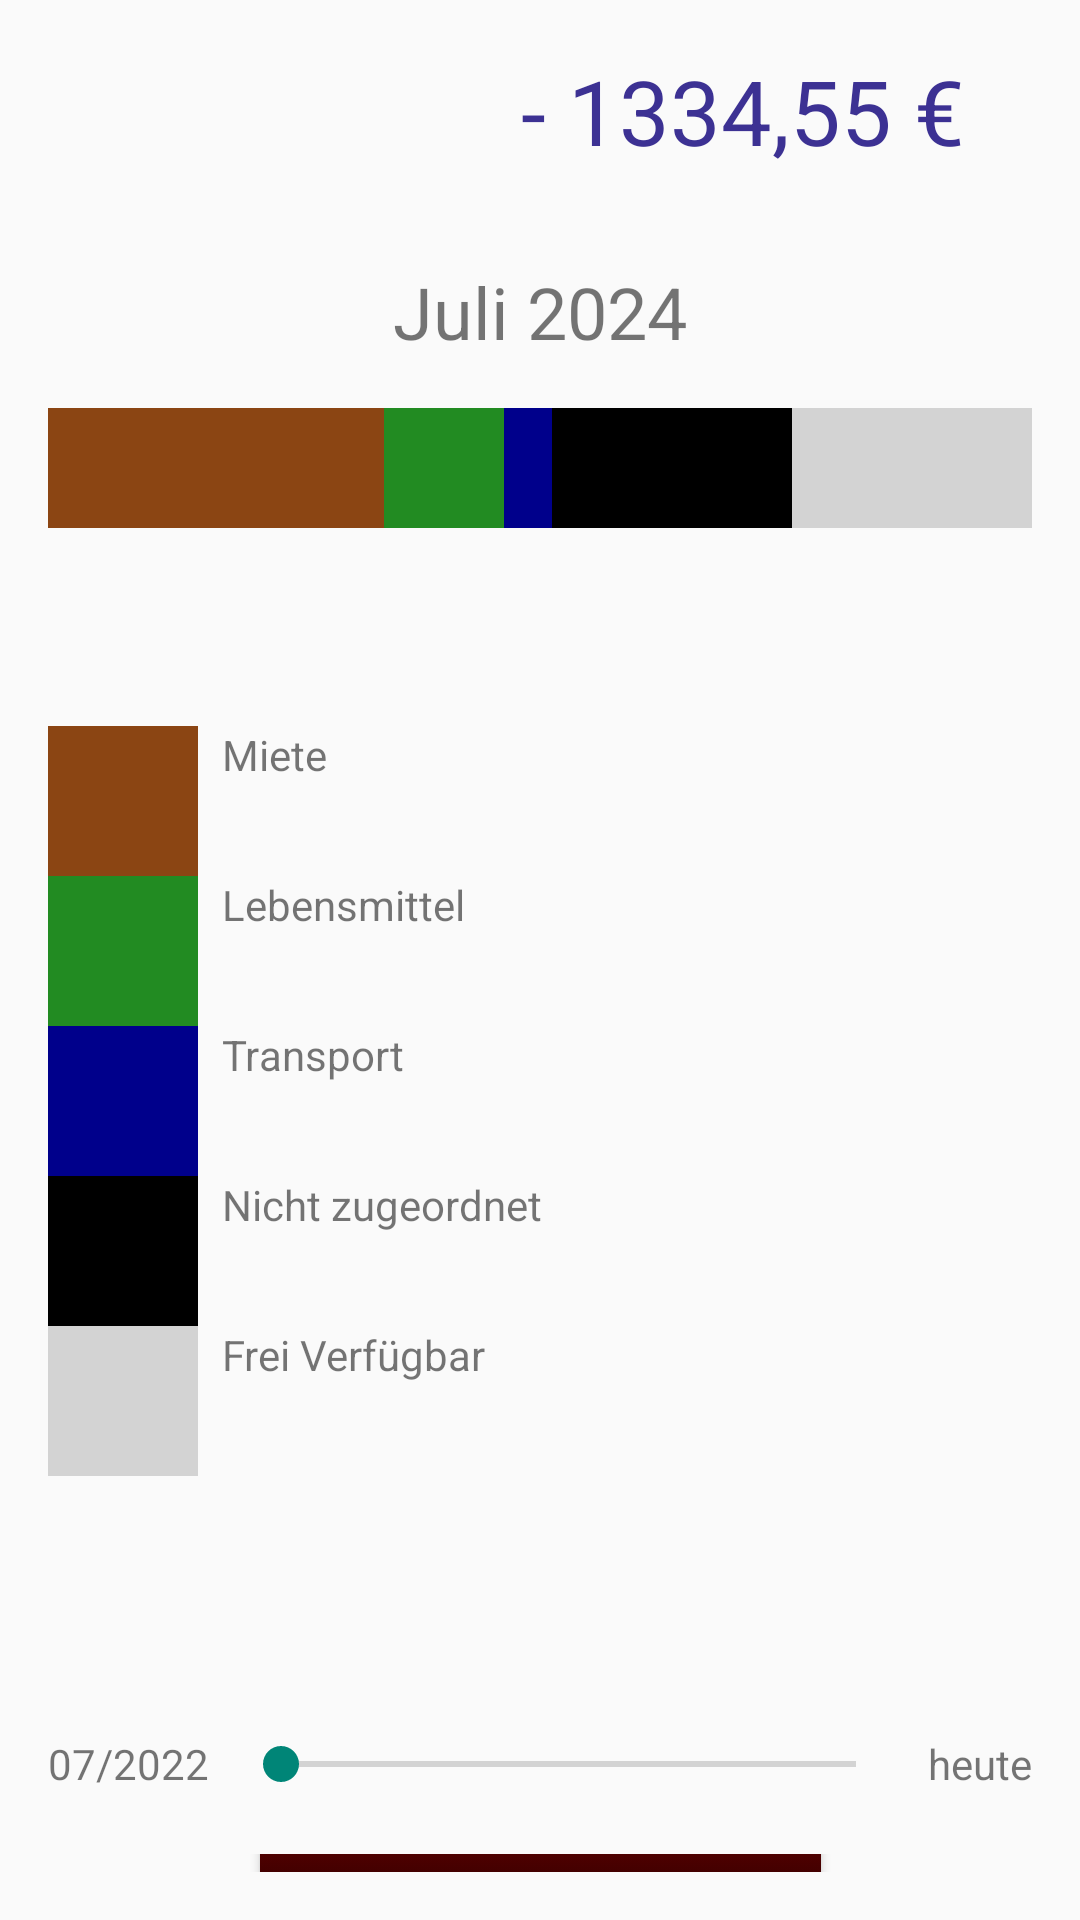

Layout XML and referenced resources for this Android screen:
<!-- AndroidManifest.xml: application theme Theme.SmartSaveApp_dgit -->
<!-- res/layout/gui_3.xml -->
<?xml version="1.0" encoding="utf-8"?>
<LinearLayout xmlns:android="http://schemas.android.com/apk/res/android"
    xmlns:app="http://schemas.android.com/apk/res-auto"
    xmlns:tools="http://schemas.android.com/tools"
    android:layout_width="match_parent"
    android:layout_height="match_parent"
    android:orientation="vertical"
    android:padding="16dp"
    tools:context=".MainActivity">

    
    <androidx.constraintlayout.widget.ConstraintLayout
        android:layout_width="match_parent"
        android:layout_height="wrap_content">


        <ImageView
            android:id="@+id/imageView"
            android:layout_width="55dp"
            android:layout_height="55dp"
            android:src="@drawable/arrows_left_right_icon"
            app:layout_constraintBottom_toBottomOf="@+id/textView17"
            app:layout_constraintEnd_toEndOf="parent"
            app:layout_constraintHorizontal_bias="0.078"
            app:layout_constraintStart_toStartOf="parent"
            app:layout_constraintTop_toTopOf="@+id/textView17"
            app:layout_constraintVertical_bias="0.0" />

        <TextView
            android:id="@+id/textView17"
            android:layout_width="wrap_content"
            android:layout_height="wrap_content"
            android:text=" - 1334,55 €"
            android:textColor="@color/font_purple"
            android:textSize="30dp"
            app:layout_constraintBottom_toBottomOf="parent"
            app:layout_constraintEnd_toEndOf="parent"
            app:layout_constraintHorizontal_bias="0.871"
            app:layout_constraintStart_toStartOf="parent"
            app:layout_constraintTop_toTopOf="parent"
            app:layout_constraintVertical_bias="0.043" />


    </androidx.constraintlayout.widget.ConstraintLayout>

    
    <TextView
        android:id="@+id/dateText"
        android:layout_width="wrap_content"
        android:layout_height="wrap_content"
        android:layout_marginTop="16dp"
        android:text="Juli 2024"
        android:textSize="24sp"
        android:gravity="center"
        android:layout_gravity="center_horizontal" />











    
    <LinearLayout
        android:id="@+id/barChart"
        android:layout_width="match_parent"
        android:layout_height="40dp"
        android:layout_marginTop="16dp"
        android:layout_marginBottom="50dp"
        android:orientation="horizontal">

        <View
            android:layout_width="0dp"
            android:layout_height="match_parent"
            android:layout_weight="1.4"
            android:background="#8B4513" />

        <View
            android:layout_width="0dp"
            android:layout_height="match_parent"
            android:layout_weight="0.5"
            android:background="#228B22" />

        <View
            android:layout_width="0dp"
            android:layout_height="match_parent"
            android:layout_weight="0.2"
            android:background="#00008B" />

        <View
            android:layout_width="0dp"
            android:layout_height="match_parent"
            android:layout_weight="1"
            android:background="#000000" />

        <View
            android:layout_width="0dp"
            android:layout_height="match_parent"
            android:layout_weight="1"
            android:background="#D3D3D3" />
    </LinearLayout>

    
    <LinearLayout
        android:id="@+id/legend"
        android:layout_width="match_parent"
        android:layout_height="300dp"
        android:layout_marginTop="16dp"
        android:orientation="vertical">

        <LinearLayout
            android:layout_width="wrap_content"
            android:layout_height="wrap_content"
            android:orientation="horizontal">

            <View
                android:layout_width="50dp"
                android:layout_height="50dp"
                android:background="#8B4513" />

            <TextView
                android:layout_width="wrap_content"
                android:layout_height="wrap_content"
                android:layout_marginStart="8dp"
                android:text="Miete" />
        </LinearLayout>

        <LinearLayout
            android:layout_width="wrap_content"
            android:layout_height="wrap_content"
            android:orientation="horizontal">

            <View
                android:layout_width="50dp"
                android:layout_height="50dp"
                android:background="#228B22" />

            <TextView
                android:layout_width="wrap_content"
                android:layout_height="wrap_content"
                android:layout_marginStart="8dp"
                android:text="Lebensmittel" />
        </LinearLayout>

        <LinearLayout
            android:layout_width="wrap_content"
            android:layout_height="wrap_content"
            android:orientation="horizontal">

            <View
                android:layout_width="50dp"
                android:layout_height="50dp"
                android:background="#00008B" />

            <TextView
                android:layout_width="wrap_content"
                android:layout_height="wrap_content"
                android:layout_marginStart="8dp"
                android:text="Transport" />
        </LinearLayout>

        <LinearLayout
            android:layout_width="wrap_content"
            android:layout_height="wrap_content"
            android:orientation="horizontal">

            <View
                android:layout_width="50dp"
                android:layout_height="50dp"
                android:background="#000000" />

            <TextView
                android:layout_width="wrap_content"
                android:layout_height="wrap_content"
                android:layout_marginStart="8dp"
                android:text="Nicht zugeordnet" />
        </LinearLayout>

        <LinearLayout
            android:layout_width="wrap_content"
            android:layout_height="wrap_content"
            android:orientation="horizontal">

            <View
                android:layout_width="50dp"
                android:layout_height="50dp"
                android:background="#D3D3D3" />

            <TextView
                android:layout_width="wrap_content"
                android:layout_height="wrap_content"
                android:layout_marginStart="8dp"
                android:text="Frei Verfügbar" />
        </LinearLayout>
    </LinearLayout>

    
    <LinearLayout
        android:id="@+id/timeControl"
        android:layout_width="match_parent"
        android:layout_height="60dp"
        android:layout_marginTop="16dp"
        android:orientation="horizontal"
        android:gravity="center_vertical">

        <TextView
            android:layout_width="wrap_content"
            android:layout_height="wrap_content"
            android:text="07/2022" />

        <SeekBar
            android:id="@+id/seekBar"
            android:layout_width="0dp"
            android:layout_height="50dp"
            android:layout_weight="1"
            android:layout_marginStart="8dp"
            android:layout_marginEnd="8dp" />

        <TextView
            android:layout_width="wrap_content"
            android:layout_height="wrap_content"
            android:text="heute" />
    </LinearLayout>

    <androidx.constraintlayout.widget.ConstraintLayout
        android:layout_width="match_parent"
        android:layout_height="match_parent"
        >


        <Button
            android:id="@+id/cancelButton"
            android:layout_width="187dp"
            android:layout_height="93dp"
            android:background="@drawable/button_bg_cancel"
            android:text="Abbrechen"
            android:textColor="@android:color/white"
            android:textSize="18sp"
            app:layout_constraintBottom_toBottomOf="parent"
            app:layout_constraintEnd_toEndOf="parent"
            app:layout_constraintStart_toStartOf="parent"
            app:layout_constraintTop_toTopOf="parent"
            app:layout_constraintVertical_bias="0.715" />


    </androidx.constraintlayout.widget.ConstraintLayout>


</LinearLayout>
<!-- resources referenced by this layout -->
<resources>
  <color name="font_purple">#3C3193</color>
  <!-- drawable button_bg_cancel (drawable) -->
  <?xml version="1.0" encoding="utf-8"?>
  <selector xmlns:android="http://schemas.android.com/apk/res/android">
      <item android:state_pressed="true">
          <shape>
              <solid android:color="#E0E0E0"/> 
              <corners android:radius="8dp"/>
          </shape>
      </item>
      <item>
          <shape>
              <gradient android:startColor="#B80101" android:endColor="#180000" android:angle="270"/> 
              <corners android:radius="8dp"/>
              <padding
                  android:left="16dp"
                  android:right="16dp"
                  android:top="12dp"
                  android:bottom="12dp"/> 
          </shape>
      </item>
  </selector>
  <style name="Theme.SmartSaveApp_dgit" parent="Theme.AppCompat.Light.DarkActionBar">
          
      </style>
</resources>
